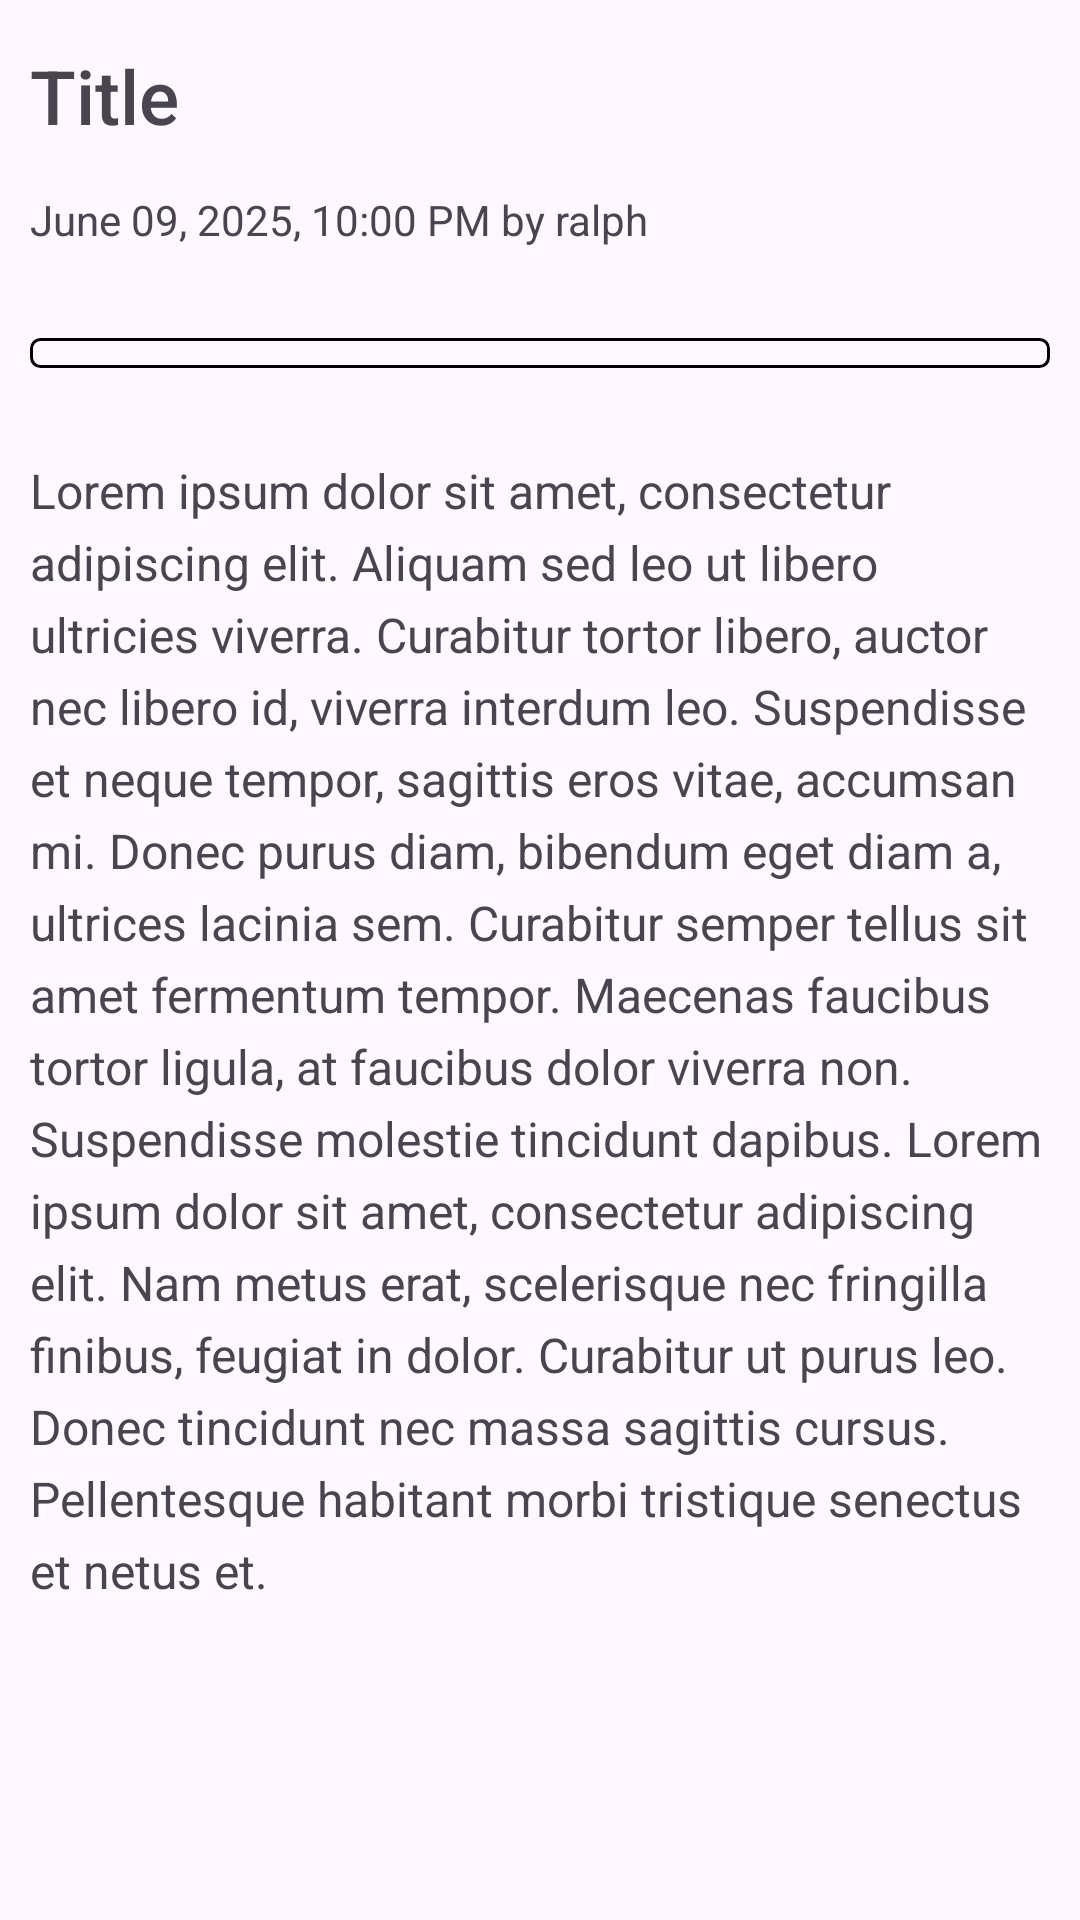

Here is an Android app screen rendered from its layout file. Give the layout XML and the strings, colors and styles it references.
<!-- AndroidManifest.xml: application theme Theme.PostIt -->
<!-- res/layout/fragment_post_detail.xml -->
<?xml version="1.0" encoding="utf-8"?>
<FrameLayout xmlns:android="http://schemas.android.com/apk/res/android"
    xmlns:tools="http://schemas.android.com/tools"
    android:layout_width="match_parent"
    android:layout_height="match_parent"
    xmlns:app="http://schemas.android.com/apk/res-auto"
    tools:context=".PostDetailFragment">

    <LinearLayout
        android:layout_width="match_parent"
        android:layout_height="match_parent"
        android:orientation="vertical"
        android:paddingHorizontal="10dp"
        android:paddingBottom="10dp">

        <LinearLayout
            android:layout_width="match_parent"
            android:layout_height="wrap_content"
            android:orientation="horizontal">

            <TextView
                android:id="@+id/tvPostTitle"
                android:layout_width="match_parent"
                android:layout_height="wrap_content"
                android:layout_marginTop="15dp"
                android:layout_marginBottom="15dp"
                android:layout_weight="1"
                android:fontFamily="sans-serif-medium"
                android:gravity="start"
                android:text="Title"
                android:textSize="25sp" />

            <Button
                android:id="@+id/btnEdit"
                android:layout_width="wrap_content"
                android:layout_height="wrap_content"
                android:layout_gravity="center_vertical|end"
                android:layout_weight="0"
                android:backgroundTint="@color/blue"
                android:text="Edit"
                android:textSize="16sp"
                android:visibility="gone"
                app:cornerRadius="8dp" />

        </LinearLayout>

        <TextView
            android:id="@+id/tvPostDate"
            android:layout_width="wrap_content"
            android:layout_height="wrap_content"
            android:layout_weight="0"
            android:text="June 09, 2025, 10:00 PM by ralph" />

        <ImageView
            android:id="@+id/imageViewBanner"
            android:layout_width="match_parent"
            android:layout_height="wrap_content"
            android:layout_marginVertical="30dp"
            android:adjustViewBounds="true"
            android:background="@drawable/edit_outline"
            tools:src="@tools:sample/backgrounds/scenic" />

        <TextView
            android:id="@+id/tvPostDescription"
            android:layout_width="match_parent"
            android:layout_height="wrap_content"
            android:layout_weight="1"
            android:lineSpacingExtra="5dp"
            android:text="Lorem ipsum dolor sit amet, consectetur adipiscing elit. Aliquam sed leo ut libero ultricies viverra. Curabitur tortor libero, auctor nec libero id, viverra interdum leo. Suspendisse et neque tempor, sagittis eros vitae, accumsan mi. Donec purus diam, bibendum eget diam a, ultrices lacinia sem. Curabitur semper tellus sit amet fermentum tempor. Maecenas faucibus tortor ligula, at faucibus dolor viverra non. Suspendisse molestie tincidunt dapibus. Lorem ipsum dolor sit amet, consectetur adipiscing elit. Nam metus erat, scelerisque nec fringilla finibus, feugiat in dolor. Curabitur ut purus leo. Donec tincidunt nec massa sagittis cursus. Pellentesque habitant morbi tristique senectus et netus et."
            android:textSize="16sp" />

    </LinearLayout>

</FrameLayout>
<!-- resources referenced by this layout -->
<resources>
  <color name="blue">#0d6efd</color>
  <!-- drawable edit_outline (drawable) -->
  <?xml version="1.0" encoding="utf-8"?>
  <shape xmlns:android="http://schemas.android.com/apk/res/android" android:shape="rectangle">
  
      <stroke android:color="@color/black" android:width="1dp" />
      <corners android:radius="3dp" />
      <padding android:top="5dp" />
      <padding android:left="5dp" />
      <padding android:right="5dp" />
      <padding android:bottom="5dp" />
  
  </shape>
  <style name="Theme.PostIt" parent="Base.Theme.PostIt" />
  <color name="black">#FF000000</color>
  <style name="Base.Theme.PostIt" parent="Theme.Material3.DayNight.NoActionBar">
          
          
      </style>
</resources>
